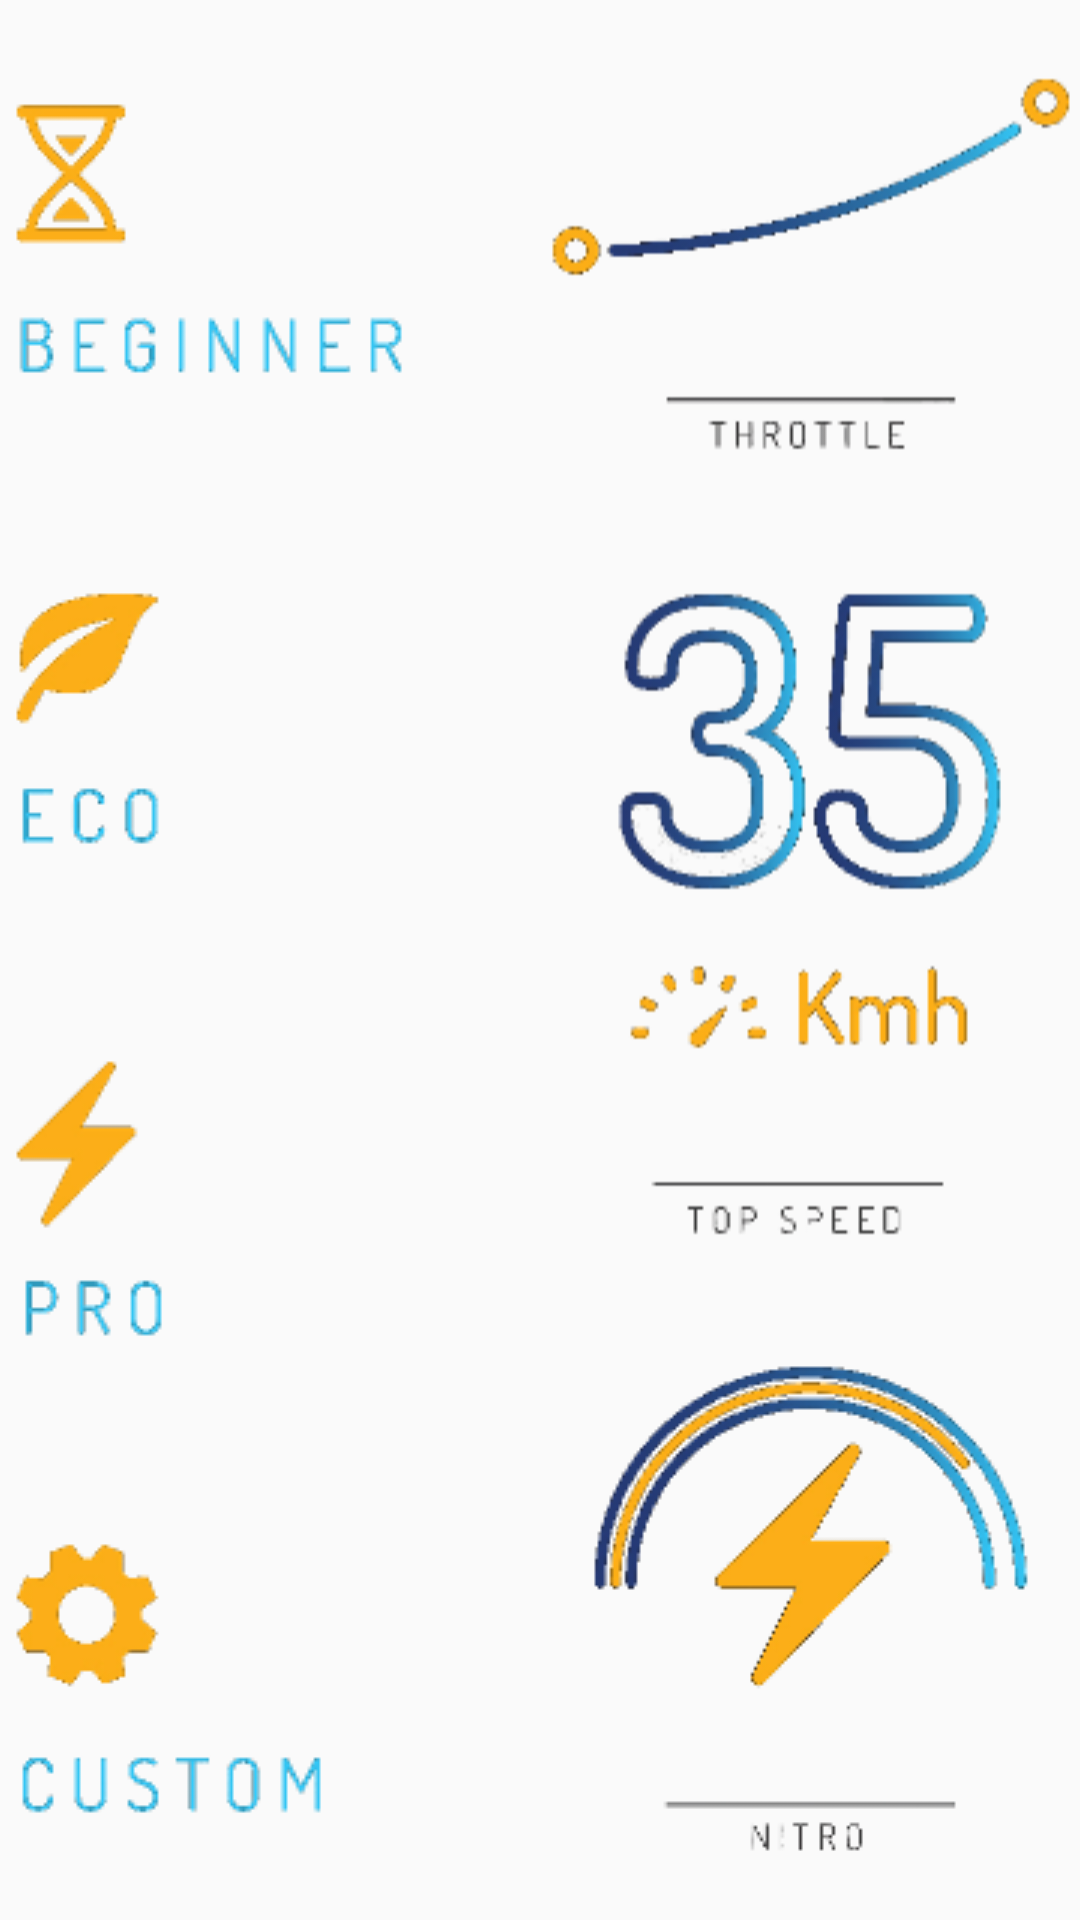

Produce the Android XML layout that renders to this screen, including the resource entries it uses.
<!-- AndroidManifest.xml: application theme AppTheme -->
<!-- res/layout/content_main.xml -->
<?xml version="1.0" encoding="utf-8"?>
<RelativeLayout xmlns:android="http://schemas.android.com/apk/res/android"
    xmlns:app="http://schemas.android.com/apk/res-auto"
    xmlns:tools="http://schemas.android.com/tools"
    android:layout_width="match_parent"
    android:layout_height="match_parent"
    android:paddingBottom="@dimen/activity_vertical_margin"
    android:paddingLeft="@dimen/activity_horizontal_margin"
    android:paddingRight="@dimen/activity_horizontal_margin"
    android:paddingTop="@dimen/activity_vertical_margin"
    app:layout_behavior="@string/appbar_scrolling_view_behavior"
    tools:context="engineering.unlimited.patineta.MainActivity"
    tools:showIn="@layout/app_bar_main"
    android:gravity="fill_horizontal|fill_vertical">

    <LinearLayout
        android:orientation="vertical"
        android:layout_width="wrap_content"
        android:layout_height="match_parent"
        android:gravity="center_vertical|fill_vertical|clip_vertical"
        android:measureWithLargestChild="false"
        android:weightSum="4">

        <ImageButton
            android:layout_width="wrap_content"
            android:layout_height="wrap_content"
            android:id="@+id/imageButton2"
            android:background="@android:color/transparent"
            android:maxWidth="50dp"
            android:layout_alignParentLeft="true"
            android:layout_alignParentStart="true"
            android:layout_weight="1"
            android:src="@drawable/begginer" />

        <ImageButton
            android:layout_width="wrap_content"
            android:layout_height="wrap_content"
            android:id="@+id/imageButton3"
            android:src="@drawable/eco"
            android:background="@android:color/transparent"
            android:maxWidth="50dp"
            android:layout_below="@+id/imageButton2"
            android:layout_alignParentLeft="true"
            android:layout_alignParentStart="true"
            android:layout_weight="1" />

        <ImageButton
            android:layout_width="wrap_content"
            android:layout_height="wrap_content"
            android:id="@+id/imageButton4"
            android:src="@drawable/pro"
            android:background="@android:color/transparent"
            android:maxWidth="50dp"
            android:layout_below="@+id/imageButton3"
            android:layout_alignParentLeft="true"
            android:layout_alignParentStart="true"
            android:layout_weight="1" />

        <ImageButton
            android:layout_width="wrap_content"
            android:layout_height="wrap_content"
            android:id="@+id/imageButton5"
            android:src="@drawable/custom"
            android:background="@android:color/transparent"
            android:maxWidth="50dp"
            android:layout_alignParentBottom="true"
            android:layout_alignParentLeft="true"
            android:layout_alignParentStart="true"
            android:layout_weight="1" />
    </LinearLayout>

    <LinearLayout
        android:orientation="vertical"
        android:layout_width="wrap_content"
        android:layout_height="match_parent"
        android:layout_alignParentTop="true"
        android:layout_alignParentRight="false"
        android:layout_alignParentEnd="true"
        android:layout_alignParentLeft="true"
        android:weightSum="3.3"
        android:gravity="center_vertical|fill_vertical">

        <ImageView
            android:layout_width="wrap_content"
            android:layout_height="wrap_content"
            android:id="@+id/imageView2"
            android:src="@drawable/throtle"
            android:layout_weight="1.3" />

        <ImageView
            android:layout_width="wrap_content"
            android:layout_height="wrap_content"
            android:id="@+id/imageView3"
            android:src="@drawable/top_speed"
            android:layout_weight="1" />

        <ImageView
            android:layout_width="wrap_content"
            android:layout_height="wrap_content"
            android:id="@+id/imageView4"
            android:src="@drawable/nitro"
            android:layout_weight="1" />
    </LinearLayout>
</RelativeLayout>
<!-- res/layout/app_bar_main.xml (included above) -->
<?xml version="1.0" encoding="utf-8"?>
<android.support.design.widget.CoordinatorLayout xmlns:android="http://schemas.android.com/apk/res/android"
    xmlns:app="http://schemas.android.com/apk/res-auto"
    xmlns:tools="http://schemas.android.com/tools"
    android:layout_width="match_parent"
    android:layout_height="match_parent"
    android:fitsSystemWindows="true"
    tools:context="engineering.unlimited.patineta.MainActivity"
    app:theme="@style/AppTheme"
    android:background="#555555">
    <LinearLayout
        android:layout_width="match_parent"
        android:layout_height="match_parent"
        android:orientation="vertical">
        <include layout="@layout/toolbar"/>


        <include layout="@layout/content_main" />

    </LinearLayout>


</android.support.design.widget.CoordinatorLayout>
<!-- res/layout/toolbar.xml (included above) -->
<android.support.v7.widget.Toolbar
    xmlns:android="http://schemas.android.com/apk/res/android"
    xmlns:app="http://schemas.android.com/apk/res-auto"
    android:id="@+id/toolbar"
    android:layout_width="match_parent"
    android:layout_height="?attr/actionBarSize"
    android:elevation="4dp">
    // Code for your Left Button
    <ImageView
        android:id="@+id/toolbar_logo"
        android:src="@drawable/logo"
        android:layout_width="wrap_content"
        android:layout_height="fill_parent"
        android:layout_marginLeft="0dp"
        android:layout_marginRight="0dp"
        android:layout_marginTop="4dp"
        android:layout_marginBottom="4dp"
        android:layout_gravity="center"
        android:gravity="center"/>
    // Code for your Right Button
    <ImageView
        android:id="@+id/toolbar_battery"
        android:src="@drawable/battery"
        android:layout_width="wrap_content"
        android:layout_height="fill_parent"
        android:layout_marginRight="5dp"
        android:layout_marginEnd="5dp"
        android:layout_marginTop="4dp"
        android:layout_marginBottom="4dp"
        android:layout_gravity="right" />
</android.support.v7.widget.Toolbar>
<!-- resources referenced by this layout -->
<resources>
  <!-- drawable battery: png bitmap (drawable, 4342 bytes) -->
  <!-- drawable begginer: png bitmap (drawable, 5650 bytes) -->
  <!-- drawable custom: png bitmap (drawable, 5182 bytes) -->
  <!-- drawable eco: png bitmap (drawable, 3698 bytes) -->
  <!-- drawable logo: png bitmap (drawable, 6435 bytes) -->
  <!-- drawable nitro: png bitmap (drawable, 12589 bytes) -->
  <!-- drawable pro: png bitmap (drawable, 3331 bytes) -->
  <!-- drawable throtle: png bitmap (drawable, 5009 bytes) -->
  <!-- drawable top_speed: png bitmap (drawable, 17778 bytes) -->
  <style name="AppTheme" parent="Theme.AppCompat.Light.DarkActionBar">
          
          <item name="colorPrimary">@color/colorPrimary</item>
          <item name="colorPrimaryDark">@color/colorPrimaryDark</item>
          <item name="colorAccent">@color/colorAccent</item>
          <item name="drawerArrowStyle">@style/DrawerArrowStyle</item>
  
      </style>
  <color name="colorPrimary">#3F51B5</color>
  <color name="colorPrimaryDark">#303F9F</color>
  <color name="colorAccent">#FF4081</color>
  <style name="DrawerArrowStyle" parent="Widget.AppCompat.DrawerArrowToggle">
          <item name="spinBars">true</item>
          <item name="color">@android:color/white</item>
      </style>
</resources>
